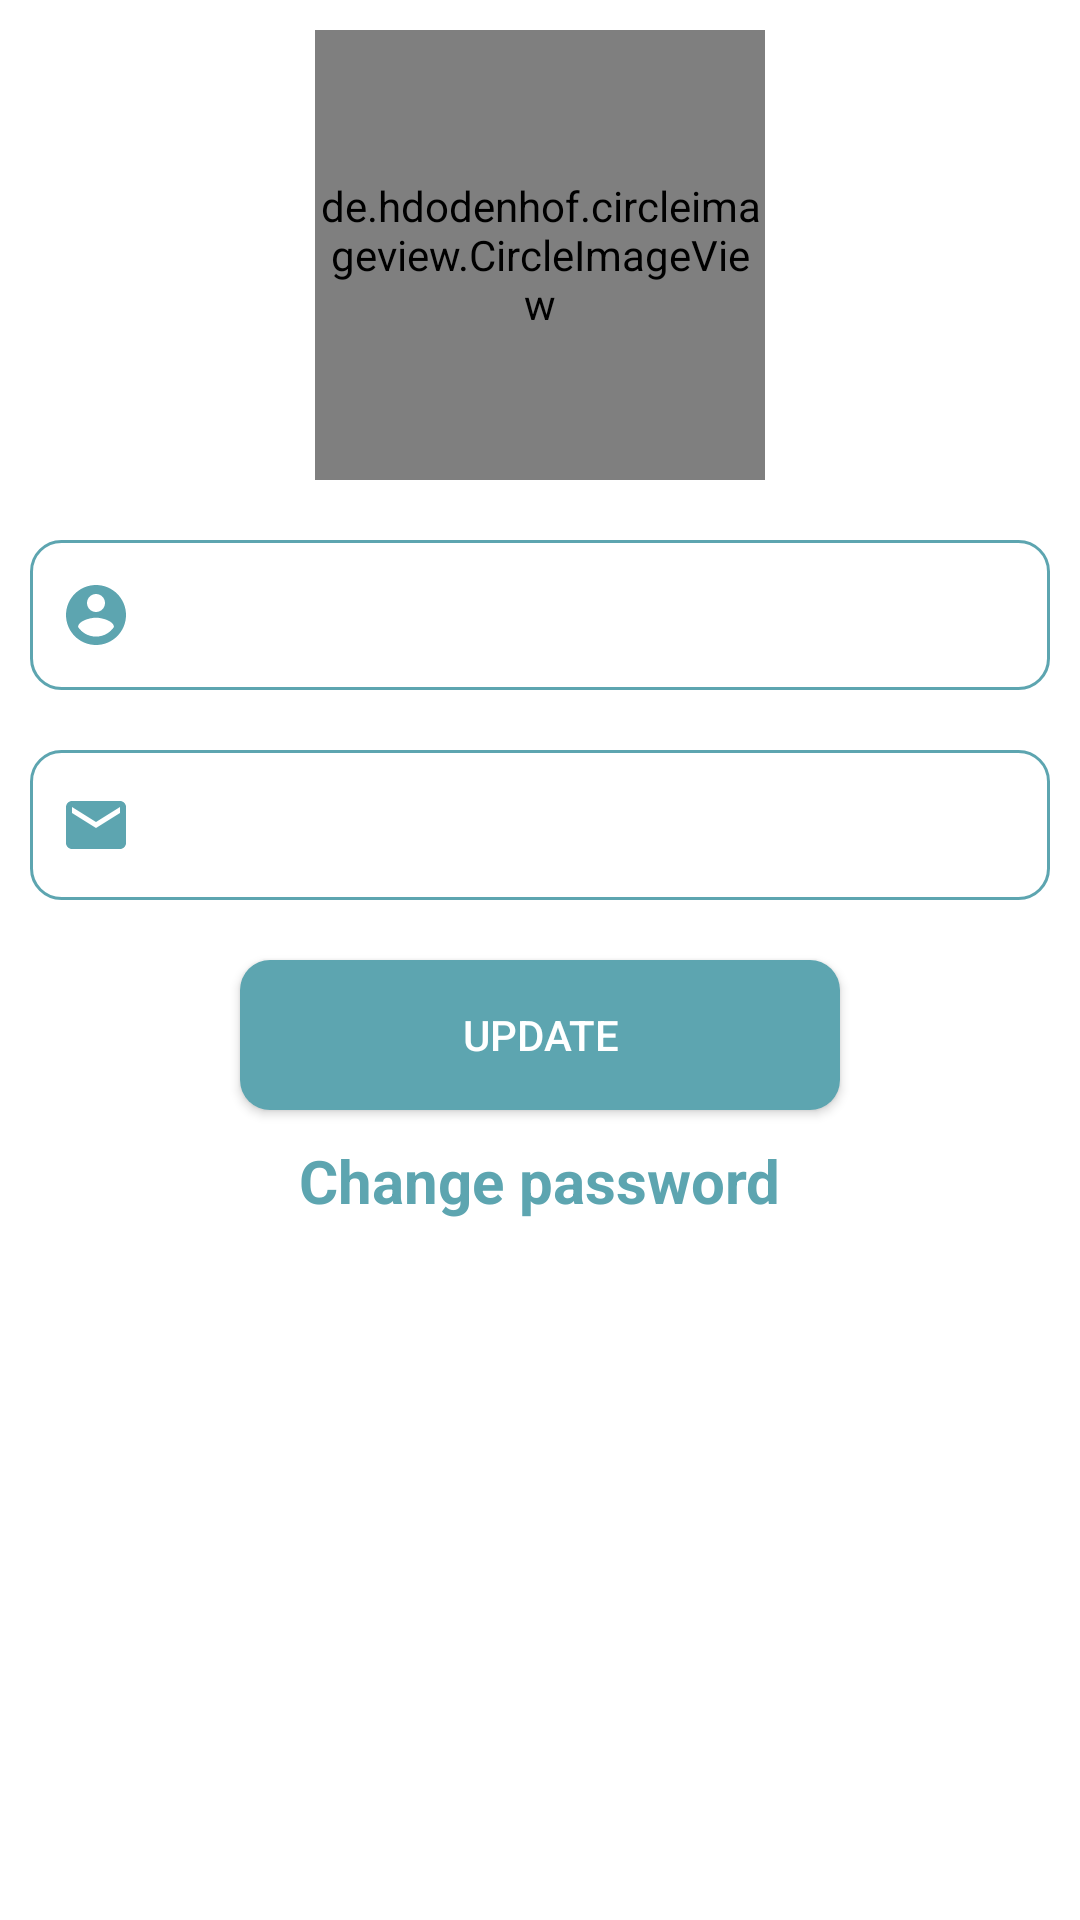

Layout XML and referenced resources for this Android screen:
<!-- AndroidManifest.xml: application theme AppTheme -->
<!-- res/layout/activity_editprofile_company.xml -->
<?xml version="1.0" encoding="utf-8"?>
<LinearLayout xmlns:android="http://schemas.android.com/apk/res/android"
    xmlns:tools="http://schemas.android.com/tools"
    android:layout_width="match_parent"
    android:layout_height="match_parent"
    tools:context="com.example.dhruvi.job.company.EditprofileCompany"
    android:orientation="vertical"
    android:background="#fff">


    <de.hdodenhof.circleimageview.CircleImageView
        android:layout_width="150dp"
        android:layout_height="150dp"
        android:layout_gravity="center"
        android:id="@+id/editcompanyimg"
        android:layout_margin="10dp"
        android:src="@drawable/defaultimg"/>

    <EditText
        android:layout_width="match_parent"
        android:layout_height="50dp"
        android:id="@+id/editcompanyname"
        android:drawableLeft="@drawable/email"
        android:background="@drawable/roundedittext"
        android:padding="10dp"
        android:layout_margin="10dp" />
    <EditText
        android:layout_width="match_parent"
        android:layout_height="50dp"
        android:id="@+id/editcompanyemail"
        android:background="@drawable/roundedittext"
        android:padding="10dp"
        android:layout_margin="10dp"
        android:drawableLeft="@drawable/mainemail"/>

    <Button
        android:layout_width="200dp"
        android:layout_height="50dp"
        android:id="@+id/editcompanybtn"
        android:text="Update"
        android:background="@drawable/roundbtn"
        android:layout_gravity="center"
        android:layout_margin="10dp"
        android:textColor="#fff"/>
    <TextView
        android:layout_width="wrap_content"
        android:layout_height="wrap_content"
        android:id="@+id/editcompanypassword"
        android:text="@string/change_password"
        android:textSize="20sp"
        android:textColor="@color/myApp"
        android:layout_gravity="center"
        android:textStyle="bold"/>

</LinearLayout>
<!-- resources referenced by this layout -->
<resources>
  <color name="myApp">#5da5b0</color>
  <!-- drawable defaultimg: png bitmap (drawable, 4985 bytes) -->
  <!-- drawable email (drawable) -->
  <vector xmlns:android="http://schemas.android.com/apk/res/android"
          android:width="24dp"
          android:height="24dp"
          android:viewportWidth="24.0"
          android:viewportHeight="24.0">
      <path
          android:fillColor="#5da5b0"
          android:pathData="M12,2C6.48,2 2,6.48 2,12s4.48,10 10,10 10,-4.48 10,-10S17.52,2 12,2zM12,5c1.66,0 3,1.34 3,3s-1.34,3 -3,3 -3,-1.34 -3,-3 1.34,-3 3,-3zM12,19.2c-2.5,0 -4.71,-1.28 -6,-3.22 0.03,-1.99 4,-3.08 6,-3.08 1.99,0 5.97,1.09 6,3.08 -1.29,1.94 -3.5,3.22 -6,3.22z"/>
  </vector>
  <!-- drawable mainemail (drawable) -->
  <vector xmlns:android="http://schemas.android.com/apk/res/android"
          android:width="24dp"
          android:height="24dp"
          android:viewportWidth="24.0"
          android:viewportHeight="24.0">
      <path
          android:fillColor="#5da5b0"
          android:pathData="M20,4L4,4c-1.1,0 -1.99,0.9 -1.99,2L2,18c0,1.1 0.9,2 2,2h16c1.1,0 2,-0.9 2,-2L22,6c0,-1.1 -0.9,-2 -2,-2zM20,8l-8,5 -8,-5L4,6l8,5 8,-5v2z"/>
  </vector>
  <!-- drawable roundbtn (drawable) -->
  <?xml version="1.0" encoding="utf-8"?>
  <shape xmlns:android="http://schemas.android.com/apk/res/android"
      android:shape="rectangle"
      >
      <solid android:color="@color/myApp" />
  
      <corners android:bottomRightRadius="10dp"
          android:bottomLeftRadius="10dp"
          android:topRightRadius="10dp"
          android:topLeftRadius="10dp"
          />
  </shape>
  <!-- drawable roundedittext (drawable) -->
  <?xml version="1.0" encoding="utf-8"?>
  <shape xmlns:android="http://schemas.android.com/apk/res/android" >
  
      <solid android:color="#FFFFFF" />
  
      <stroke
          android:width="1dp"
          android:color="@color/myApp" />
      <corners
          android:radius="10dp"
          />
  
  </shape>
  <string name="change_password">Change password</string>
  <style name="AppTheme" parent="Theme.AppCompat.Light.DarkActionBar">
          
          <item name="colorPrimary">@color/colorPrimary</item>
          <item name="colorPrimaryDark">@color/colorPrimaryDark</item>
          <item name="colorAccent">@color/colorAccent</item>
      </style>
  <color name="colorPrimary">#5da5b0</color>
  <color name="colorPrimaryDark">#5da5b0</color>
  <color name="colorAccent">#FF4081</color>
</resources>
